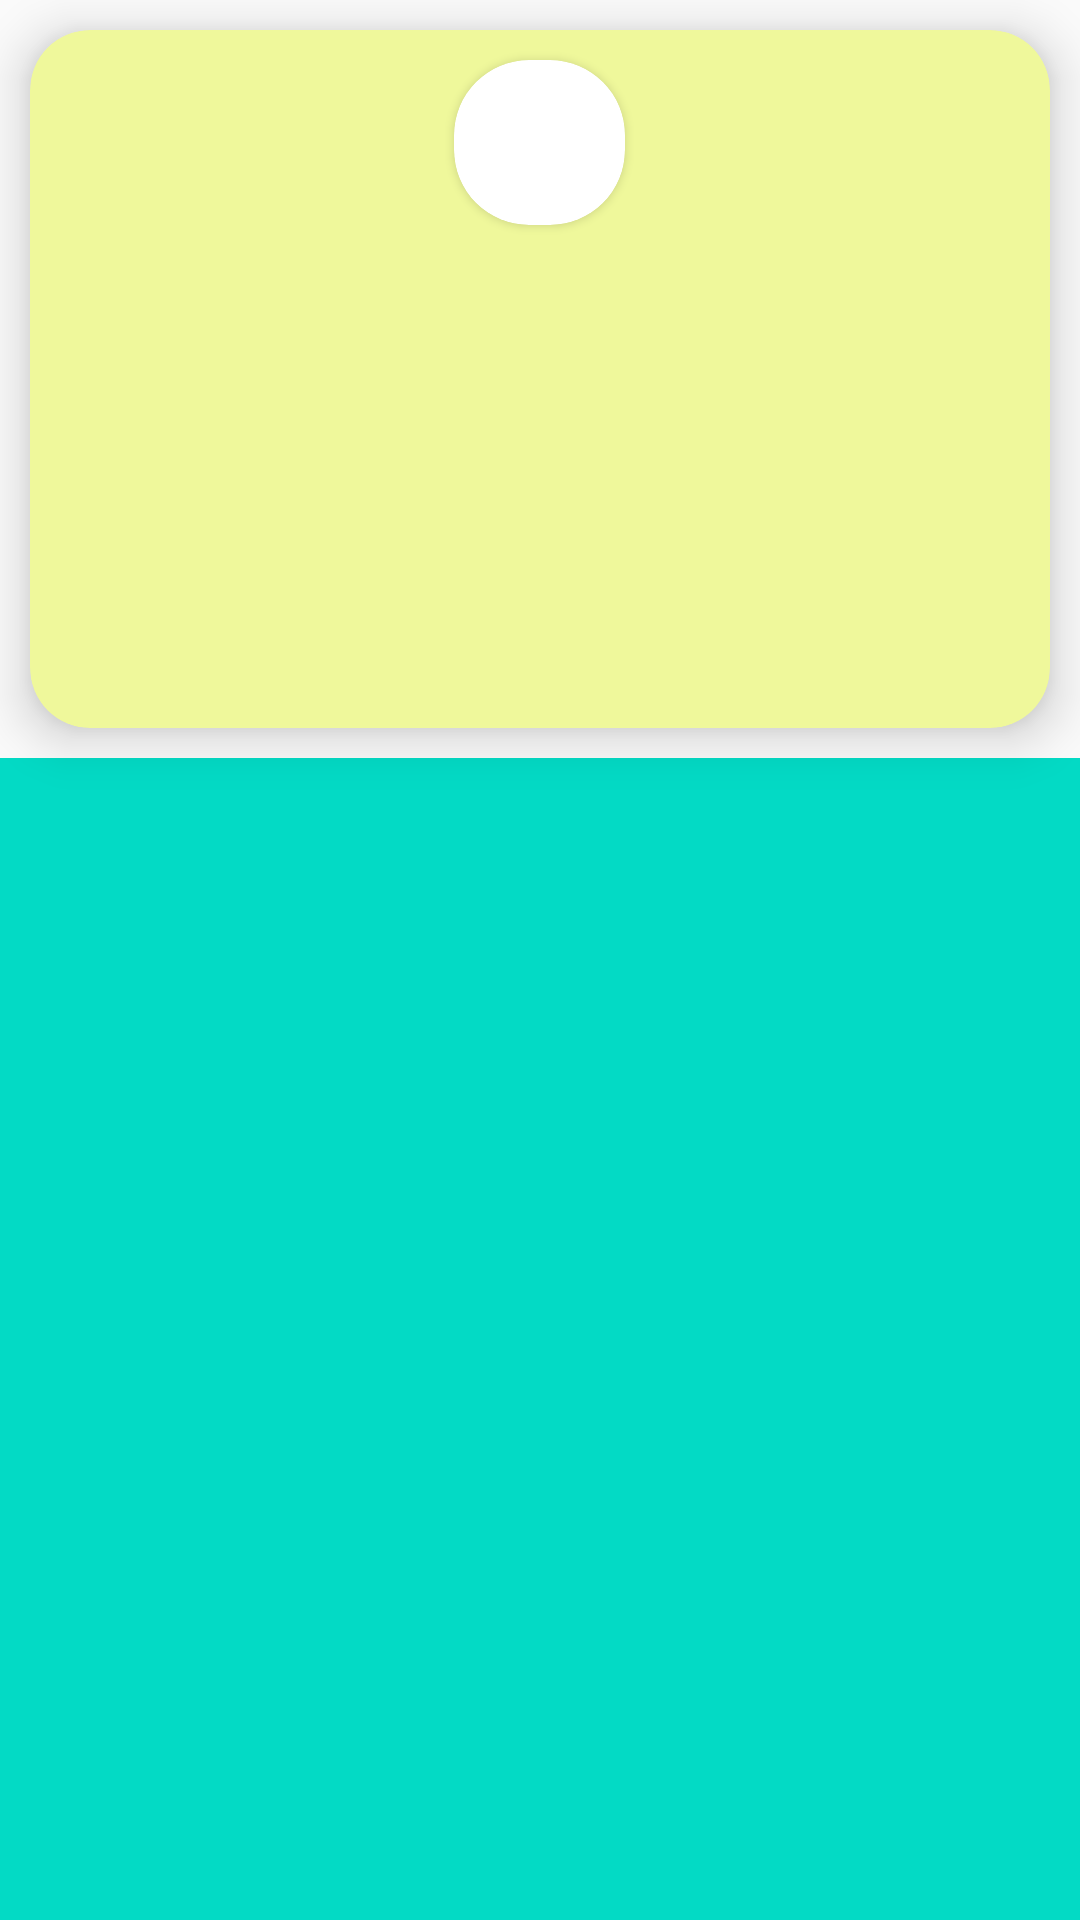

Here is an Android app screen rendered from its layout file. Give the layout XML and the strings, colors and styles it references.
<!-- AndroidManifest.xml: application theme Theme.Food_recipes1 -->
<!-- res/layout/activity_infor_user.xml -->
<?xml version="1.0" encoding="utf-8"?>
<RelativeLayout xmlns:android="http://schemas.android.com/apk/res/android"
    xmlns:app="http://schemas.android.com/apk/res-auto"
    xmlns:tools="http://schemas.android.com/tools"
    android:layout_width="match_parent"
    android:layout_height="match_parent"
    tools:context=".MainActivity">

    <ScrollView
        android:layout_width="match_parent"
        android:layout_height="match_parent">

        <LinearLayout
            android:layout_width="match_parent"
            android:layout_height="wrap_content"
            android:orientation="vertical" />
    </ScrollView>

    <androidx.cardview.widget.CardView
        android:id="@+id/cvthongtin"
        android:layout_width="match_parent"
        android:layout_height="wrap_content"
        android:layout_gravity="center"
        android:layout_marginStart="10dp"
        android:layout_marginTop="10dp"
        android:layout_marginEnd="10dp"
        android:layout_marginBottom="10dp"
        app:cardBackgroundColor="#EFF89B"
        app:cardCornerRadius="20dp"
        app:cardElevation="10dp">

        <LinearLayout
            android:layout_width="match_parent"
            android:layout_height="wrap_content"
            android:layout_centerHorizontal="true"
            android:layout_marginTop="5dp"
            android:orientation="vertical">

            <androidx.cardview.widget.CardView
                android:layout_width="57dp"
                android:layout_height="wrap_content"
                android:layout_gravity="center"
                android:layout_margin="5dp"
                app:cardCornerRadius="25dp">

                <ImageView

                    android:id="@+id/img_inforUser"
                    android:layout_width="55dp"
                    android:layout_height="55dp"
                    android:layout_gravity="center"
                    android:layout_margin="0dp"
                    android:scaleType="centerCrop"
                     />

            </androidx.cardview.widget.CardView>

            <TextView

                android:id="@+id/txv_inforName"
                android:layout_width="wrap_content"
                android:layout_height="wrap_content"
                android:layout_gravity="center"
                android:gravity="center"
                android:text=""
                android:textColor="#00BCD4"
                android:textSize="24sp" />

            <TextView
                android:id="@+id/txv_inforUsername"
                android:layout_width="wrap_content"
                android:layout_height="wrap_content"
                android:layout_gravity="center"
                android:text=""
                android:textColor="#757574"
                android:textSize="20sp" />

            <TextView
                android:id="@+id/txv_inforAbout"
                android:layout_width="wrap_content"
                android:layout_height="64dp"
                android:layout_gravity="center"
                android:layout_margin="5dp"
                android:fontFamily="cursive"
                android:gravity="center"
                android:text=""
                android:textColor="@color/black"
                android:textSize="20sp" />

            <TextView
                android:id="@+id/txv_infor_countFood"
                android:layout_width="wrap_content"
                android:layout_height="wrap_content"
                android:layout_gravity="center"
                android:layout_marginBottom="5dp"
                android:gravity="center"
                android:text=""
                android:textColor="@color/black"
                android:textSize="18sp"
                android:textStyle="italic" />
        </LinearLayout>
    </androidx.cardview.widget.CardView>

    <androidx.recyclerview.widget.RecyclerView
        android:padding="10dp"
        android:layout_below="@id/cvthongtin"
        android:id="@+id/rcv_infroUser"
        android:layout_width="match_parent"
        android:layout_height="match_parent"
        android:background="@color/teal_200"
        />
</RelativeLayout>
<!-- resources referenced by this layout -->
<resources>
  <style name="Theme.Food_recipes1" parent="Theme.AppCompat.DayNight.DarkActionBar">
          
          <item name="colorPrimary">@color/purple_500</item>
          <item name="colorPrimaryVariant">@color/purple_700</item>
          <item name="colorOnPrimary">@color/white</item>
          
          <item name="colorSecondary">@color/teal_200</item>
          <item name="colorSecondaryVariant">@color/teal_700</item>
          <item name="colorOnSecondary">@color/black</item>
          
          <item name="android:statusBarColor" tools:targetApi="l">?attr/colorPrimaryVariant</item>
          
      </style>
  <!-- not gathered from this repository: default colours our renderer supplied (Android Studio template values) -->
  <color name="purple_500">#FF6200EE</color>
  <color name="purple_700">#FF3700B3</color>
  <color name="teal_200">#FF03DAC5</color>
  <color name="teal_700">#FF018786</color>
  <color name="black">#FF000000</color>
  <color name="white">#FFFFFFFF</color>
</resources>
